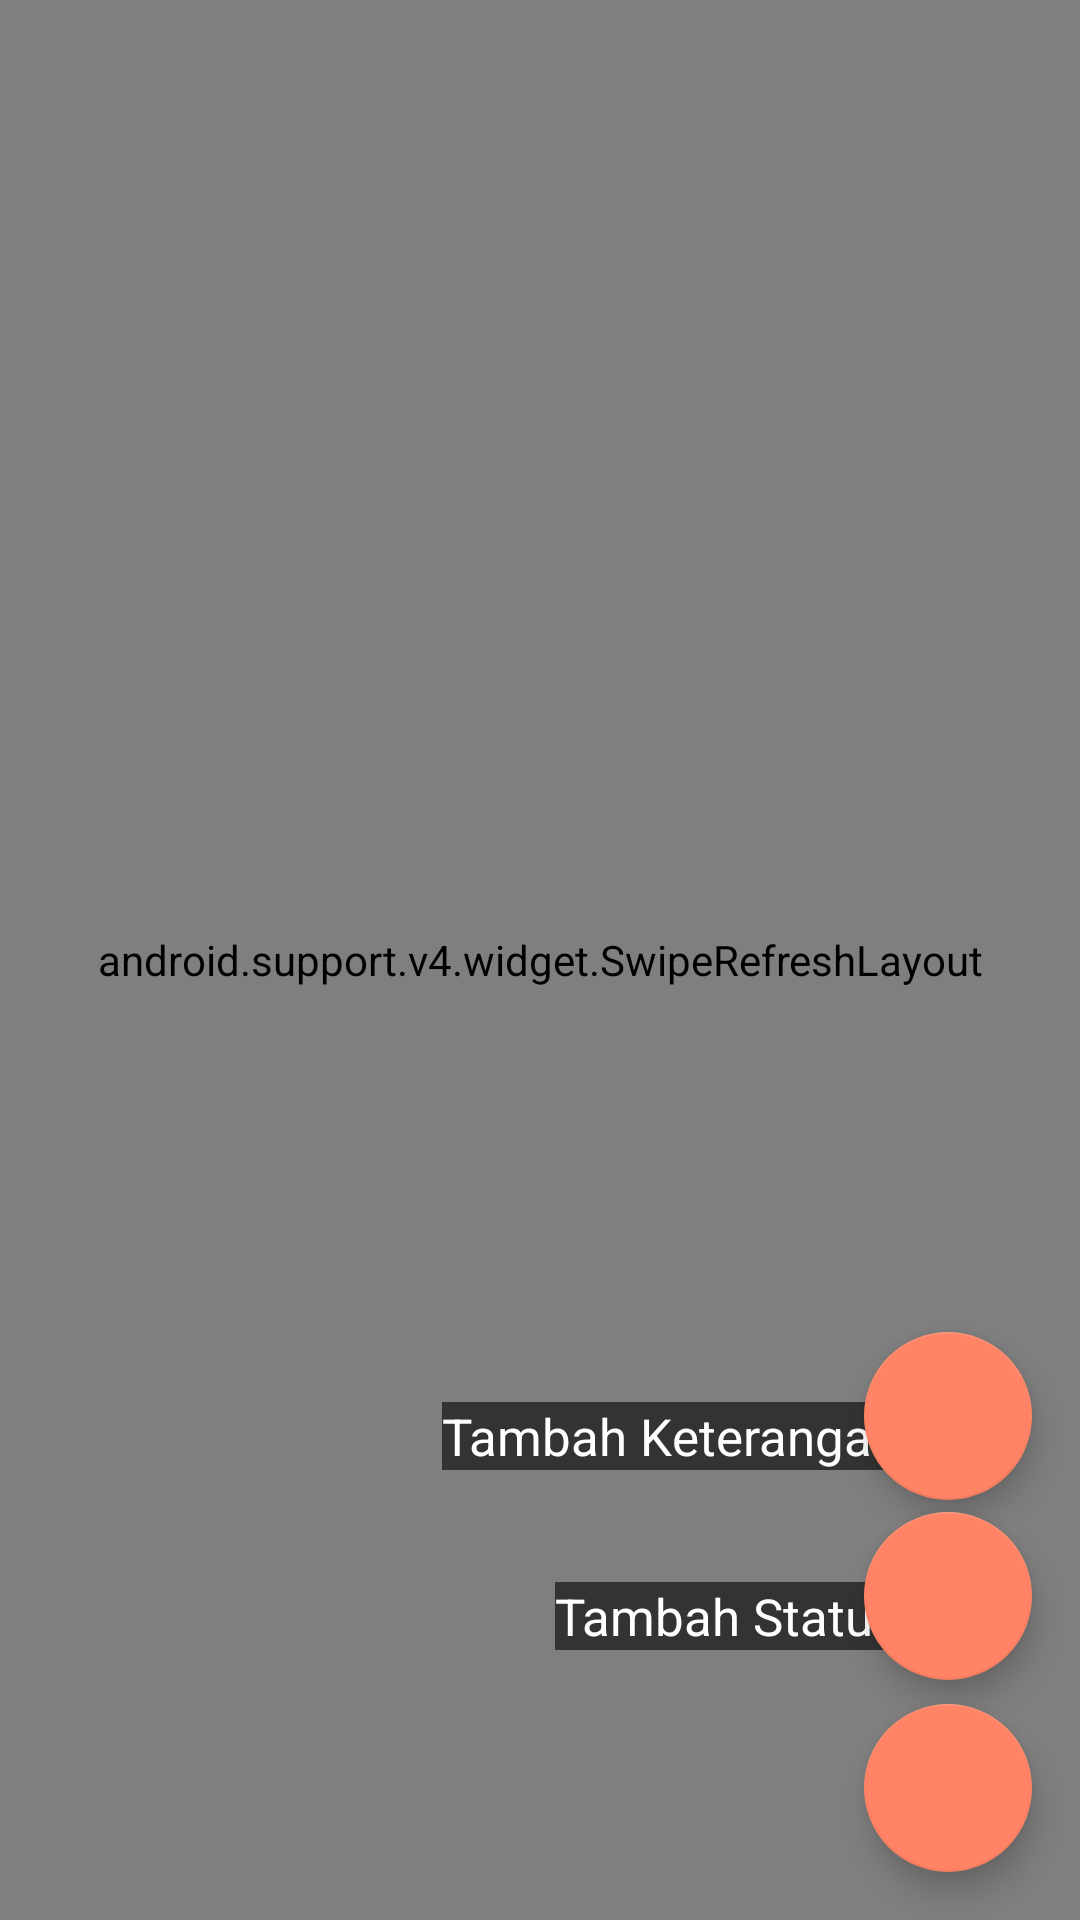

Produce the Android XML layout that renders to this screen, including the resource entries it uses.
<!-- AndroidManifest.xml: application theme AppTheme -->
<!-- res/layout/activity_peternak_detail_schedule.xml -->
<?xml version="1.0" encoding="utf-8"?>
<android.support.design.widget.CoordinatorLayout xmlns:android="http://schemas.android.com/apk/res/android"
    xmlns:app="http://schemas.android.com/apk/res-auto"
    xmlns:fab="http://schemas.android.com/apk/res-auto"
    xmlns:tools="http://schemas.android.com/tools"
    android:layout_width="match_parent"
    android:layout_height="match_parent"
    tools:context=".Peternak.PeternakDetailSchedule">

    <android.support.design.widget.AppBarLayout
        android:id="@+id/appbar"
        android:layout_width="match_parent"
        android:layout_height="200dp"
        android:fitsSystemWindows="true"
        android:theme="@style/ThemeOverlay.AppCompat.Dark.ActionBar">

        <android.support.design.widget.CollapsingToolbarLayout
            android:id="@+id/main.collapsing"
            android:layout_width="match_parent"
            android:layout_height="match_parent"
            android:fitsSystemWindows="true"
            app:contentScrim="?attr/colorPrimary"
            app:expandedTitleMarginEnd="64dp"
            app:expandedTitleMarginStart="48dp"
            app:layout_scrollFlags="scroll|exitUntilCollapsed">

            <ImageView
                android:id="@+id/main_backdrop"
                android:layout_width="match_parent"
                android:layout_height="match_parent"
                android:fitsSystemWindows="true"
                android:scaleType="centerCrop"
                app:layout_collapseMode="parallax" />

            <android.support.v7.widget.Toolbar
                android:id="@+id/toolbar"
                android:layout_width="match_parent"
                android:layout_height="?attr/actionBarSize"
                app:layout_collapseMode="pin"
                app:popupTheme="@style/ThemeOverlay.AppCompat.Light" />
        </android.support.design.widget.CollapsingToolbarLayout>
    </android.support.design.widget.AppBarLayout>
    <android.support.v4.widget.SwipeRefreshLayout
        android:id="@+id/swipeDetailSchedule"
        android:layout_width="match_parent"
        android:layout_height="match_parent">

    </android.support.v4.widget.SwipeRefreshLayout>
    <android.support.v4.widget.NestedScrollView
        android:layout_width="match_parent"
        android:layout_height="match_parent"
        android:fillViewport="true"
        app:layout_behavior="@string/appbar_scrolling_view_behavior">

        <ListView
            android:id="@+id/listDetailSchedulePeternak"
            android:layout_width="match_parent"
            android:layout_height="match_parent"
            android:nestedScrollingEnabled="true">

        </ListView>
    </android.support.v4.widget.NestedScrollView>

    <android.support.design.widget.FloatingActionButton
        android:id="@+id/fabschedule"
        android:layout_width="wrap_content"
        android:layout_height="wrap_content"
        android:layout_gravity="bottom|end"
        android:layout_margin="@dimen/fab_margin"
        android:src="@drawable/ic_add_black_24dp" />

    <TextView
        android:id="@+id/txtFab1"
        android:layout_width="wrap_content"
        android:layout_height="wrap_content"
        android:layout_gravity="right|bottom"
        android:layout_marginRight="60dp"
        android:layout_marginBottom="150dp"
        android:background="#333"
        android:text="Tambah Keterangan"
        android:textColor="#fff"
        android:textSize="17dp" />

    <TextView
        android:id="@+id/txtFab2"
        android:layout_width="wrap_content"
        android:layout_height="wrap_content"
        android:layout_gravity="right|bottom"
        android:layout_marginRight="60dp"
        android:layout_marginBottom="90dp"
        android:background="#333"
        android:text="Tambah Status"
        android:textColor="#fff"
        android:textSize="17dp" />

    <android.support.design.widget.FloatingActionButton
        android:id="@+id/fabadd"
        android:layout_width="wrap_content"
        android:layout_height="wrap_content"
        android:layout_gravity="right|bottom"
        android:layout_marginRight="16dp"
        android:layout_marginBottom="80dp"
        android:src="@drawable/ic_add_black_24dp" />

    <android.support.design.widget.FloatingActionButton
        android:id="@+id/fabket"
        android:layout_width="wrap_content"
        android:layout_height="wrap_content"
        android:layout_gravity="right|bottom"
        android:layout_marginRight="16dp"
        android:layout_marginBottom="140dp"
        android:src="@drawable/ic_add_black_24dp" />


</android.support.design.widget.CoordinatorLayout>
<!-- resources referenced by this layout -->
<resources>
  <dimen name="fab_margin">16dp</dimen>
  <style name="AppTheme" parent="Theme.AppCompat.Light.NoActionBar">
          
          <item name="colorPrimary">@color/colorPrimary</item>
          <item name="colorPrimaryDark">@color/colorPrimaryDark</item>
          <item name="colorAccent">@color/colorAccent</item>
      </style>
  <color name="colorPrimary">#ff8364</color>
  <color name="colorPrimaryDark">#ff8364</color>
  <color name="colorAccent">#ff8364</color>
</resources>
